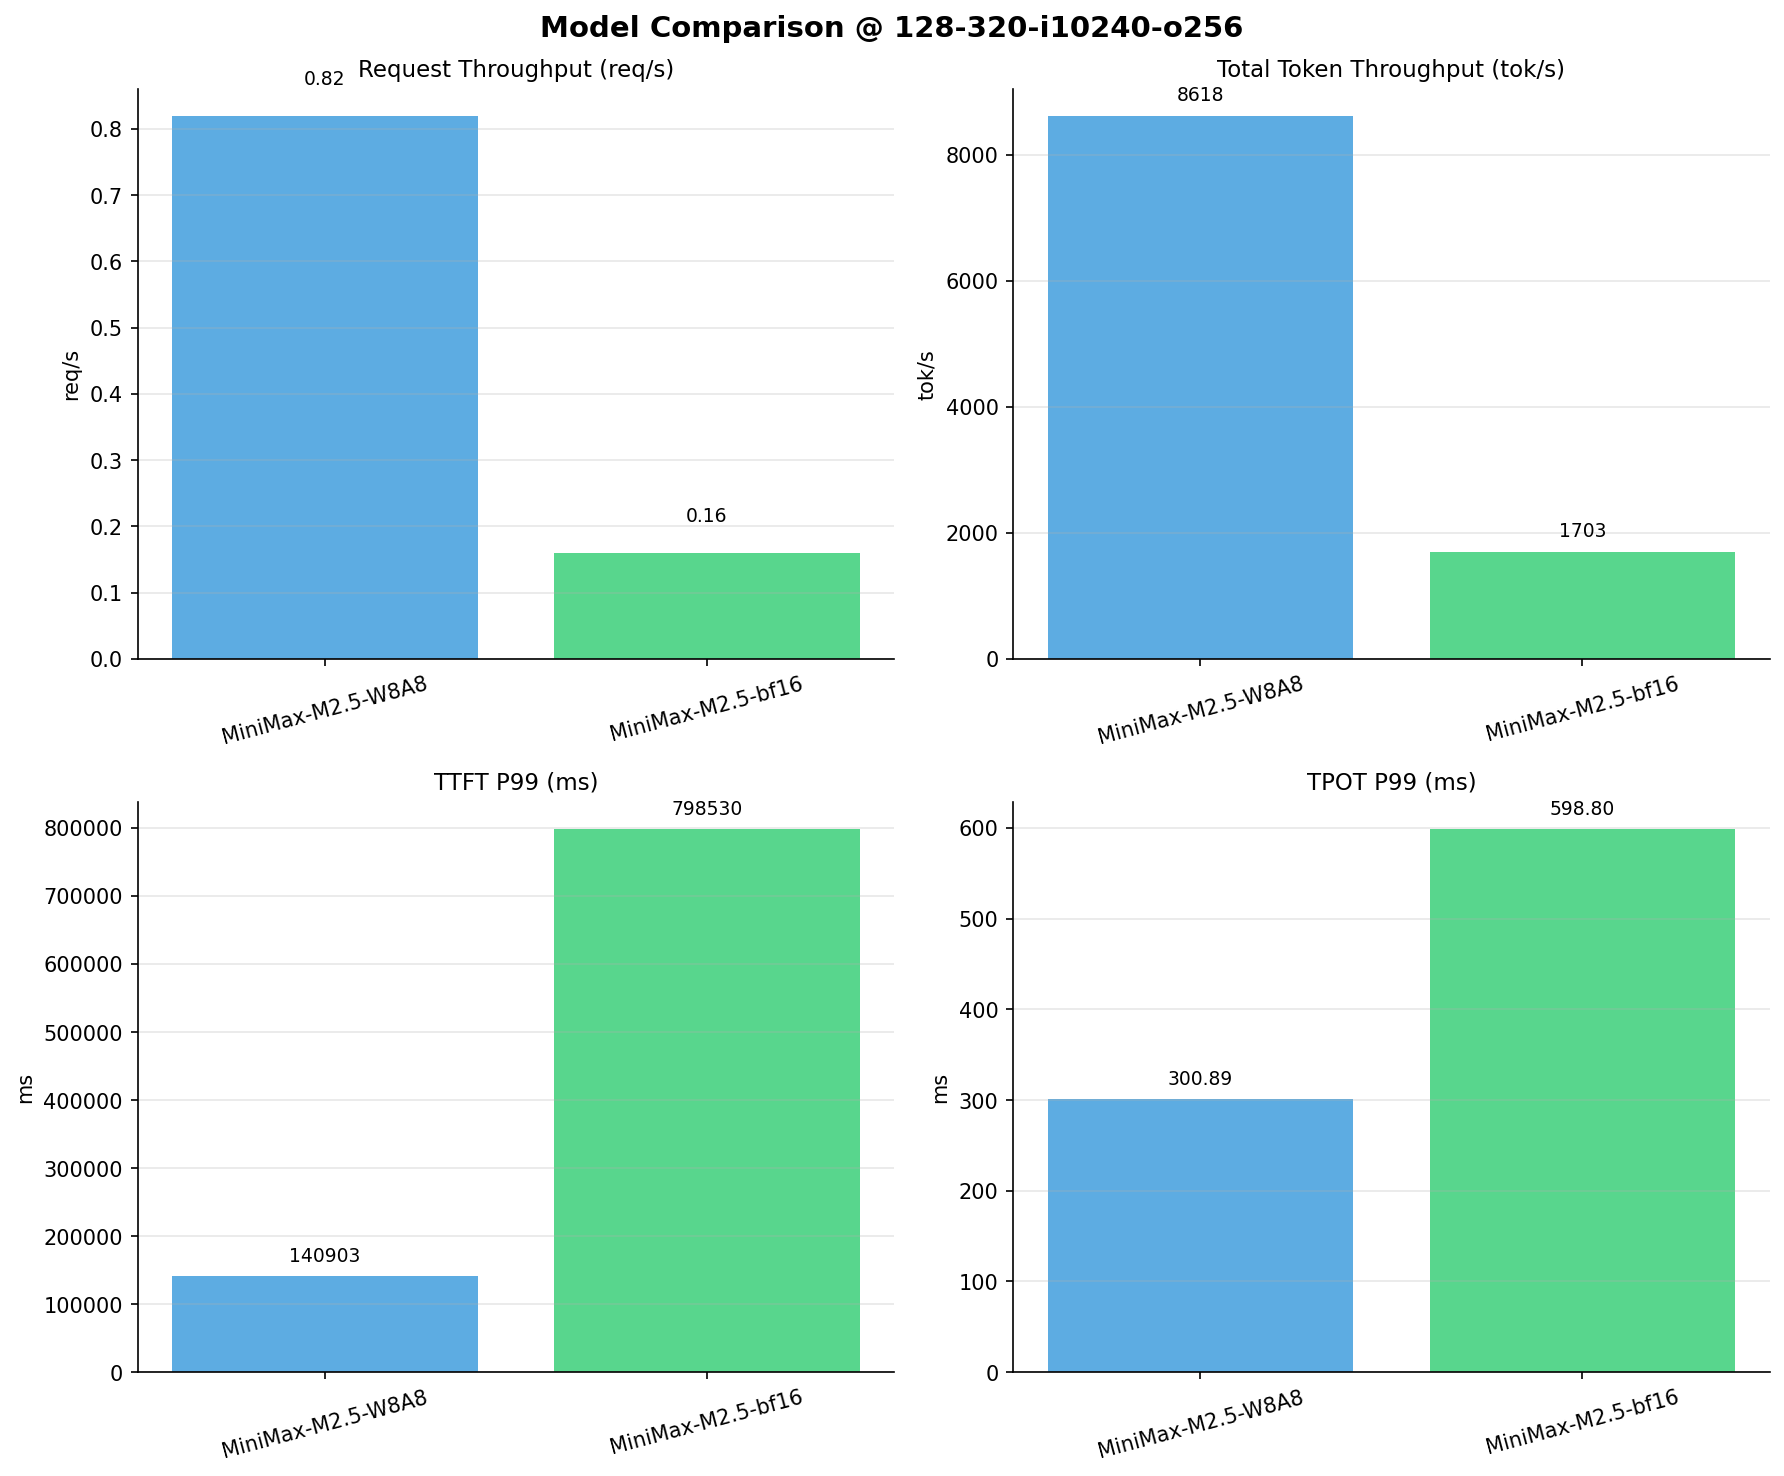

The data file committed next to this chart (first rows):
Metric, MiniMax-M2.5-W8A8, MiniMax-M2.5-bf16
[[Serving Benchmark Result]], , 
Successful requests, 320, 320
Failed requests, 0, 0
Benchmark duration (s), 389.7, 1973
Total input tokens, 3276800, 3276800
Total generated tokens, 81920, 81920
Request throughput (req/s), 0.82, 0.16
Output token throughput (tok/s), 210.2, 41.53
Peak output token throughput (tok/s), 1279, 253
Peak concurrent requests, 191, 150
Total token throughput (tok/s), 8618, 1703
[[Time to First Token]], , 
Mean TTFT (ms), 124081, 618139
Median TTFT (ms), 140502, 658558
P95 TTFT (ms), 140896, 794480
P99 TTFT (ms), 140903, 798530
[[Time per Output Token]], , 
Mean TPOT (ms), 64.17, 151.1
Median TPOT (ms), 61.13, 122.6
P95 TPOT (ms), 61.49, 513.8
P99 TPOT (ms), 300.9, 598.8
[[Inter-token Latency]], , 
Mean ITL (ms), 63.92, 150.6
Median ITL (ms), 57.36, 103.2
P95 ITL (ms), 61.86, 108.6
P99 ITL (ms), 85.02, 126.8
